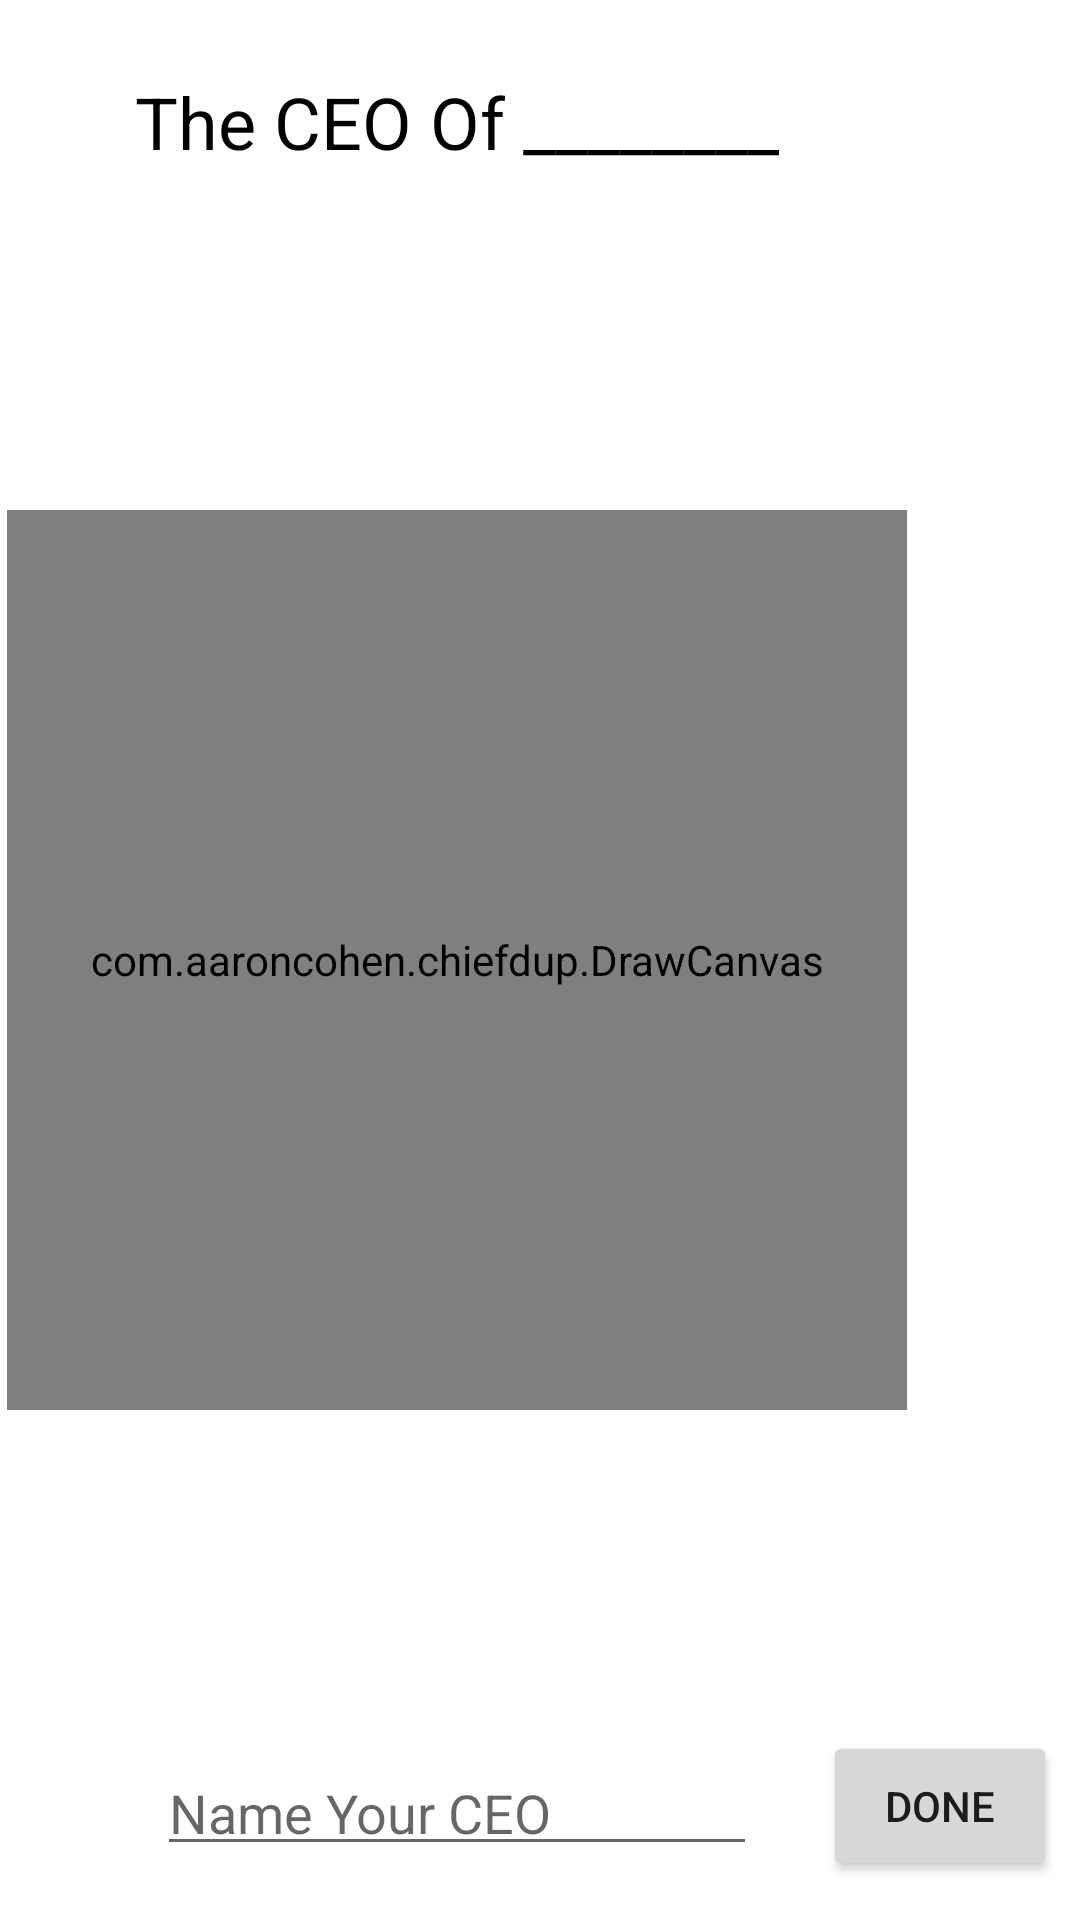

The Android layout XML behind this screen, and the referenced resources:
<!-- AndroidManifest.xml: application theme Theme.ChiefdUp -->
<!-- res/layout/draw_screen.xml -->
<?xml version="1.0" encoding="utf-8"?>
<androidx.constraintlayout.widget.ConstraintLayout
    xmlns:android="http://schemas.android.com/apk/res/android"
    xmlns:app="http://schemas.android.com/apk/res-auto"
    xmlns:tools="http://schemas.android.com/tools"
    android:layout_width="match_parent"
    android:layout_height="match_parent">

    <Button
        android:id="@+id/doneButton"
        android:layout_width="78dp"
        android:layout_height="50dp"
        android:text="Done"
        app:layout_constraintBottom_toBottomOf="@+id/ceoName"
        app:layout_constraintEnd_toEndOf="parent"
        app:layout_constraintHorizontal_bias="0.973"
        app:layout_constraintStart_toStartOf="parent"
        app:layout_constraintTop_toTopOf="@+id/ceoName" />

    <com.google.android.material.textfield.TextInputEditText
        android:id="@+id/ceoName"
        android:layout_width="200dp"
        android:layout_height="40dp"
        android:hint="Name Your CEO"
        android:maxLength="20"
        android:selectAllOnFocus="true"
        android:singleLine="true"
        app:layout_constraintBottom_toBottomOf="parent"
        app:layout_constraintEnd_toEndOf="@+id/drawCanvas"
        app:layout_constraintStart_toStartOf="@+id/drawCanvas"
        app:layout_constraintTop_toTopOf="parent"
        app:layout_constraintVertical_bias="0.97" />

    <TextView
        android:id="@+id/ceoText"
        android:layout_width="wrap_content"
        android:layout_height="wrap_content"
        android:text="The CEO Of ________"
        android:textColor="@color/black"
        android:textSize="24sp"
        app:layout_constraintBottom_toBottomOf="parent"
        app:layout_constraintEnd_toEndOf="@+id/drawCanvas"
        app:layout_constraintStart_toStartOf="@+id/drawCanvas"
        app:layout_constraintTop_toTopOf="parent"
        app:layout_constraintVertical_bias="0.04000002" />

    <com.aaroncohen.chiefdup.DrawCanvas
        android:id="@+id/drawCanvas"
        android:layout_width="300dp"
        android:layout_height="300dp"
        android:background="@drawable/border"
        app:layout_constraintBottom_toBottomOf="parent"
        app:layout_constraintEnd_toEndOf="parent"
        app:layout_constraintHorizontal_bias="0.037"
        app:layout_constraintStart_toStartOf="parent"
        app:layout_constraintTop_toTopOf="parent" />

</androidx.constraintlayout.widget.ConstraintLayout>
<!-- resources referenced by this layout -->
<resources>
  <color name="black">#FF000000</color>
  <!-- drawable border (drawable) -->
  <?xml version="1.0" encoding="utf-8"?>
  <shape xmlns:android="http://schemas.android.com/apk/res/android" android:shape="rectangle">
      <stroke android:width="1dip" android:color="#8C8C8C" />
  </shape>
  <style name="Theme.ChiefdUp" parent="Theme.MaterialComponents.DayNight.DarkActionBar">
          
          <item name="colorPrimary">@color/purple_500</item>
          <item name="colorPrimaryVariant">@color/purple_700</item>
          <item name="colorOnPrimary">@color/white</item>
          
          <item name="colorSecondary">@color/teal_200</item>
          <item name="colorSecondaryVariant">@color/teal_700</item>
          <item name="colorOnSecondary">@color/black</item>
          
          <item name="android:statusBarColor" tools:targetApi="l">?attr/colorPrimaryVariant</item>
          
      </style>
  <color name="purple_500">#FF6200EE</color>
  <color name="purple_700">#FF3700B3</color>
  <color name="white">#FFFFFFFF</color>
  <color name="teal_200">#FF03DAC5</color>
  <color name="teal_700">#FF018786</color>
</resources>
